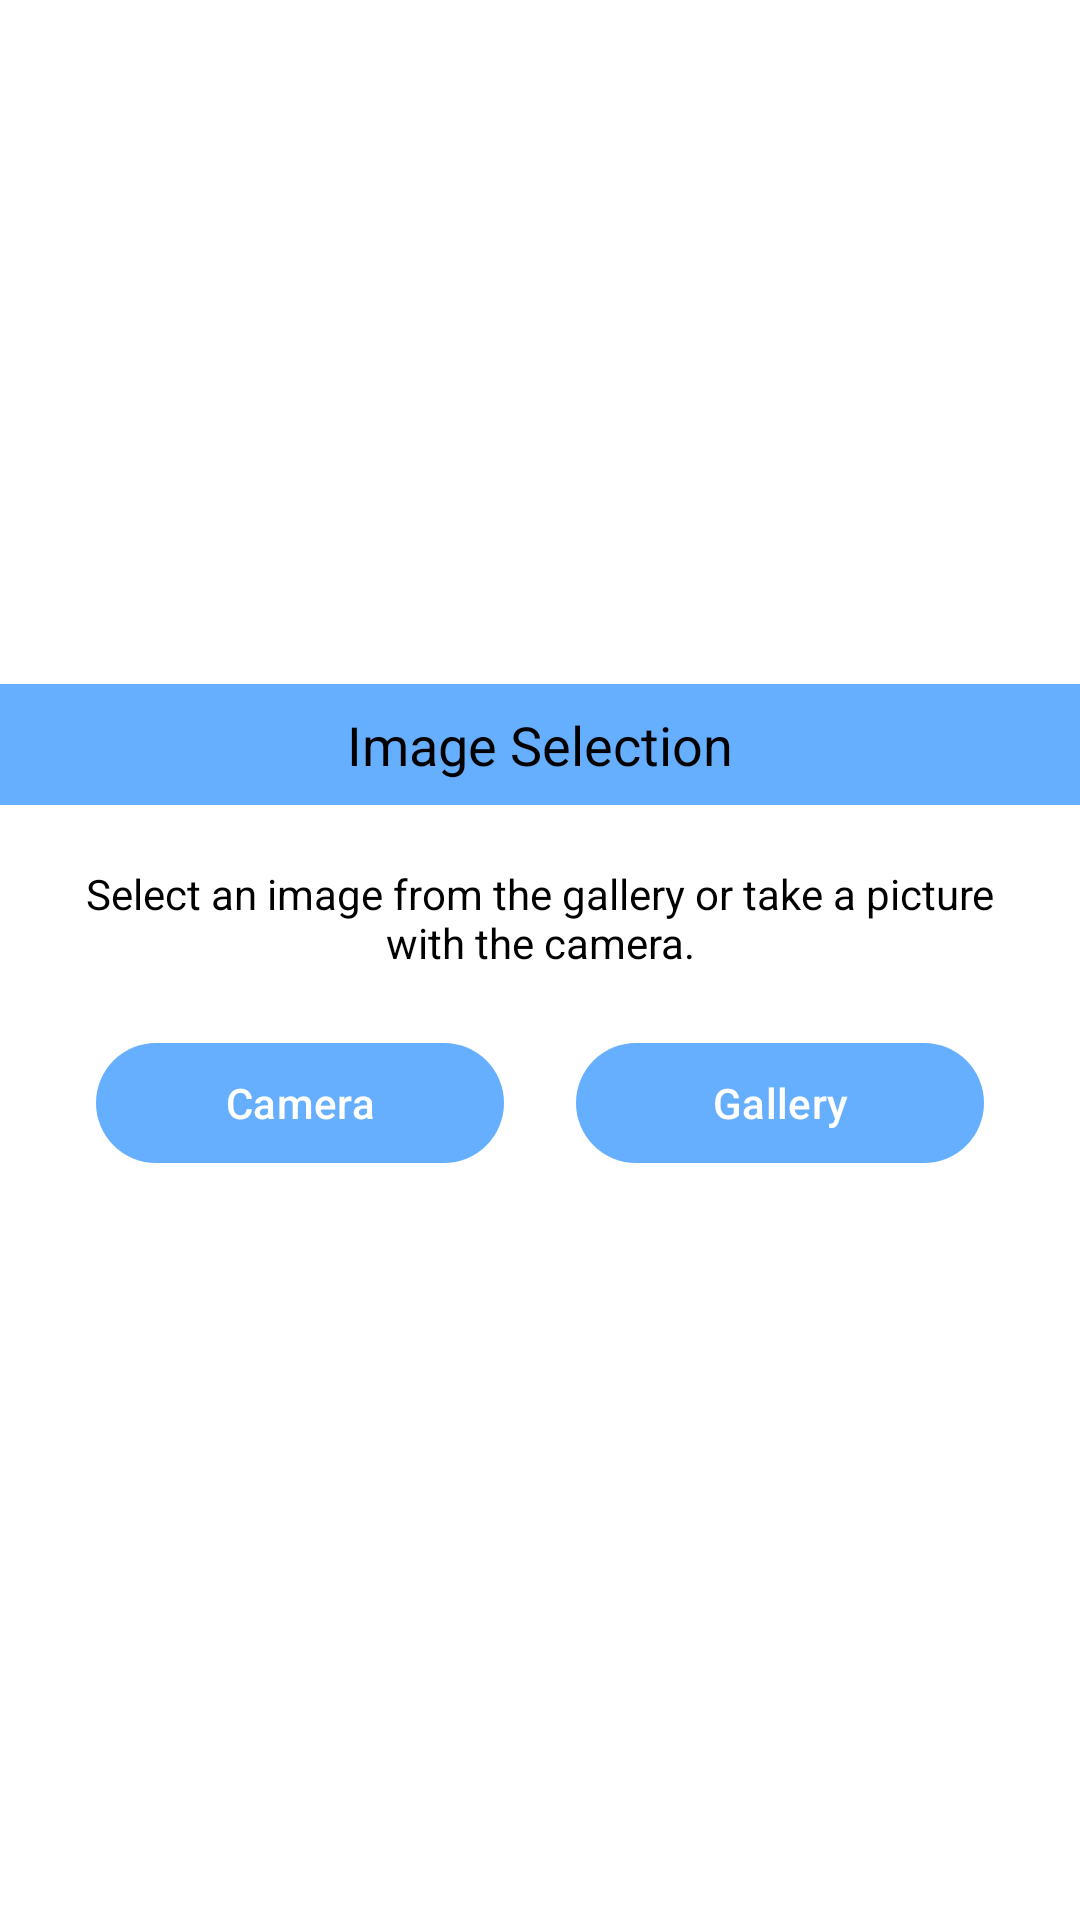

This screen was rendered from an Android layout file. Write that file and the resources it references.
<!-- AndroidManifest.xml: application theme Theme.PersonalDictionary -->
<!-- res/layout/dialog_image_selection.xml -->
<?xml version="1.0" encoding="utf-8"?>
<LinearLayout xmlns:android="http://schemas.android.com/apk/res/android"
    android:layout_width="match_parent"
    android:layout_height="wrap_content"
    xmlns:app="http://schemas.android.com/apk/res-auto"
    android:orientation="vertical"
    android:background="@color/white"
    android:layout_gravity="center_vertical|top"
    android:gravity="center">
    <TextView
        android:id="@+id/dialogTitle"
        android:layout_width="match_parent"
        android:layout_height="wrap_content"
        android:textSize="18sp"
        android:gravity="top|center_horizontal"
        android:background="@color/buttonColor"
        android:textColor="@color/black"
        android:padding="8dp"
        android:layout_marginBottom="20dp"
        android:text="@string/imageDialogBoxTitle"/>
    <TextView
        android:id="@+id/dialogMessage"
        android:layout_width="match_parent"
        android:layout_height="wrap_content"
        android:gravity="center_horizontal"
        android:textSize="14sp"
        android:paddingHorizontal="20dp"
        android:textColor="@color/black"
        android:text="@string/imageDialogBoxMessage"/>
    <LinearLayout
        android:layout_width="match_parent"
        android:layout_height="wrap_content"
        android:orientation="horizontal"
        android:padding="20dp"
        android:gravity="center">
        <com.google.android.material.button.MaterialButton
            android:id="@+id/cameraBtn"
            android:layout_width="0dp"
            android:layout_height="wrap_content"
            android:layout_weight="1"
            android:layout_marginHorizontal="12dp"
            android:text="@string/camera"
            android:textAllCaps="false"
            app:backgroundTint="@color/buttonColor"
            android:textColor="@color/white"
            app:cornerRadius="20dp"
            android:gravity="center" />
        <com.google.android.material.button.MaterialButton
            android:id="@+id/galleryBtn"
            android:layout_width="0dp"
            android:layout_height="wrap_content"
            android:layout_weight="1"
            android:layout_marginHorizontal="12dp"
            android:text="@string/gallery"
            android:textAllCaps="false"
            app:backgroundTint="@color/buttonColor"
            android:textColor="@color/white"
            app:cornerRadius="20dp"
            android:gravity="center" />
    </LinearLayout>
</LinearLayout>
<!-- resources referenced by this layout -->
<resources>
  <color name="black">#FF000000</color>
  <color name="buttonColor">#66AFFF</color>
  <color name="white">#FFFFFFFF</color>
  <string name="camera">Camera</string>
  <string name="gallery">Gallery</string>
  <string name="imageDialogBoxMessage">Select an image from the gallery or take a picture with the camera.</string>
  <string name="imageDialogBoxTitle">Image Selection</string>
  <style name="Theme.PersonalDictionary" parent="Base.Theme.PersonalDictionary" />
  <style name="Base.Theme.PersonalDictionary" parent="Theme.Material3.DayNight.NoActionBar">
          <item name="android:statusBarColor">@color/black</item>
          <item name="colorPrimary">@color/primaryColor</item>
          <item name="colorPrimaryDark">@color/primaryDarkColor</item>
          <item name="colorPrimaryVariant">@color/primaryVariant</item>
          <item name="android:windowBackground">@color/backgroundColor</item>
          <item name="android:textColorPrimary">@color/textColor</item>
          <item name="android:textColorSecondary">@color/secondaryTextColor</item>
          <item name="buttonStyle">@style/Widget.Material3.Button.Custom</item>
          <item name="colorAccent">@color/primaryVariant</item>
      </style>
  <color name="primaryColor">#007BFF</color>
  <color name="primaryDarkColor">#333333</color>
  <color name="primaryVariant">#28A745</color>
  <color name="backgroundColor">#F5F5F5</color>
  <color name="textColor">#333333</color>
  <color name="secondaryTextColor">#6C757D</color>
  <style name="Widget.Material3.Button.Custom" parent="Widget.Material3.Button">
          <item name="android:textColor">#FFFFFF</item>
          <item name="android:backgroundTint">@color/buttonColor</item>
      </style>
</resources>
